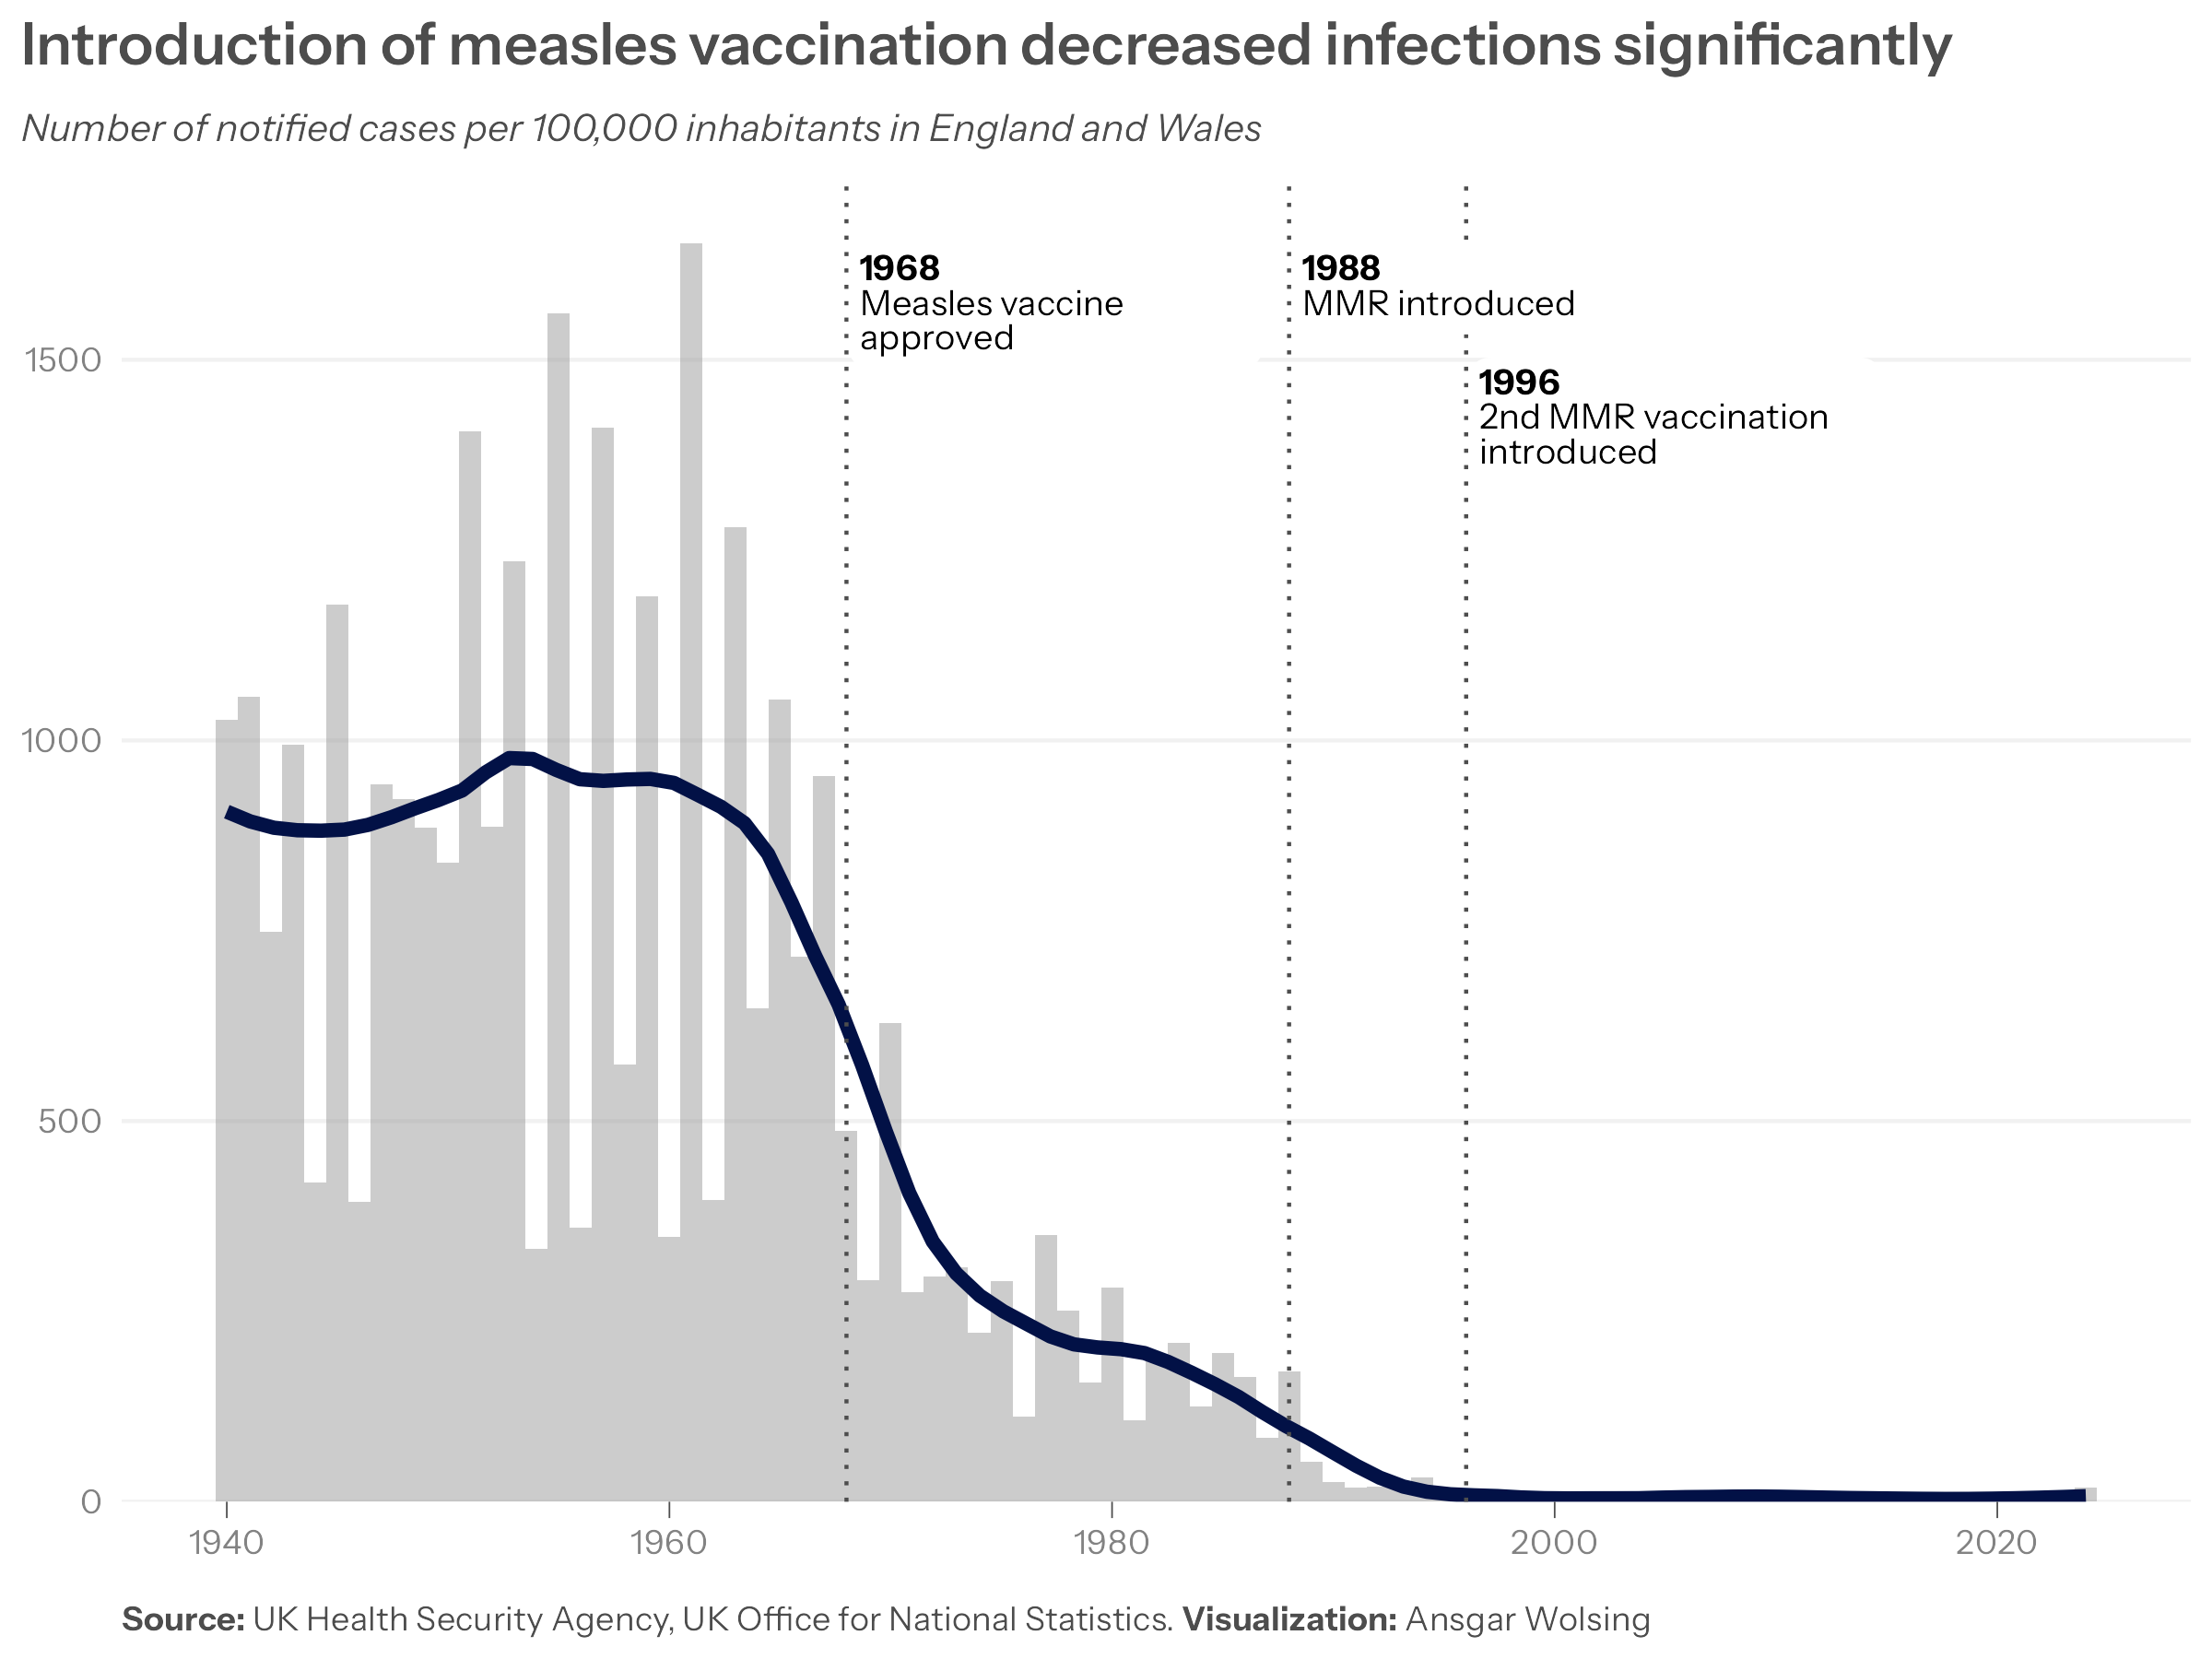

Generate this figure with R:
library(tidyverse)
library(ggtext)
library(readxl)
library(rvest)
library(here)

#' Source: 
#' Measle cases & deaths: 
#' https://www.gov.uk/government/publications/measles-historic-confirmed-cases-notifications-and-deaths/measles-historic-confirmed-cases-notifications-and-deaths#measles-notifications-and-deaths-in-england-and-wales-1940-to-2025
#' 
#' Timeline:
#' https://assets.publishing.service.gov.uk/media/69dcf3806b695d635c34dccc/UKHSA_Green_Book_on_Measles_2_4_26.pdf
#' 
#' Population figures England & Wales: 
#' https://www.ons.gov.uk/peoplepopulationandcommunity/populationandmigration/populationestimates/datasets/populationestimatesforukenglandandwalesscotlandandnorthernireland

url_pop <- "https://www.ons.gov.uk/file?uri=/peoplepopulationandcommunity/populationandmigration/populationestimates/datasets/populationestimatesforukenglandandwalesscotlandandnorthernireland/ukpopulationestimates1838to2024/ukpopulationestimates18382024.xlsx"
filepath_pop <- here("2026", "16", "ukpopulationestimates.xlsx")
download.file(url_pop, filepath_pop)

df_pop <- read_xlsx(filepath_pop, sheet = "Table 7", skip = 1, .name_repair = janitor::make_clean_names)
df_pop <- df_pop |> 
  mutate(year = as.integer(str_extract(year, "\\d{4}")))

# Measles data scraping
url_measles <- "https://www.gov.uk/government/publications/measles-historic-confirmed-cases-notifications-and-deaths/measles-historic-confirmed-cases-notifications-and-deaths#measles-notifications-and-deaths-in-england-and-wales-1940-to-2025"
page_measles <- read_html(url_measles)

df_measles <- page_measles |> 
  html_node(css = "#contents table:nth-child(28)") |> 
  html_table(header = TRUE) |> 
  janitor::clean_names() |> 
  select(-c(4:7)) |> 
  mutate(
    across(c(notifications, total_deaths),
      function(x) {
        no_comma <- str_remove(x, ",")
        only_digits <- str_extract(no_comma, "\\d+")
        as.integer(only_digits)
      }
    )
  )
glimpse(df_measles)


# Calculate cases/deaths relative to population
df_prep <- df_measles |> 
  inner_join(df_pop, by = join_by(year)) |> 
  select(-c(males, females)) |> 
  rename(pop = persons) |> 
  mutate(
    across(
      c(notifications, total_deaths),
      function(x) x  / pop * 1e5,
      .names = "{col}_per_100k"
    )
  )

df_prep_long <- df_prep |> 
  select(year, ends_with("_per_100k")) |> 
  pivot_longer(cols = -year, names_to = "metric") |> 
  mutate(
    metric = str_replace_all(metric, "_", " "),
    metric = str_to_sentence(metric)
  )


df_annotations <- tibble(
  year = c(1968, 1988, 1996),
  y = c(rep(max(df_prep$notifications_per_100k), 2), 
        max(df_prep$notifications_per_100k) - 150),
  label = c(
    "**1968**<br>Measles vaccine approved",
    "**1988**<br>MMR introduced",
    "**1996**<br>2nd MMR vaccination introduced"
  )
)

df_prep |> 
  ggplot(aes(year, notifications_per_100k)) +
  geom_col(fill = "grey60", alpha = 0.5, width = 1) +
  geom_smooth(
    span = 0.3, se = FALSE, col = "#021146",
    linewidth = 1.75
  ) +
  # geom_point(size = 0.5, col = "grey60") +
  geom_vline(
    data = df_annotations,
    aes(xintercept = year),
    linetype = "dotted"
  ) +
  geom_textbox(
    data = df_annotations,
    aes(y = y, label = label),
    width = 0.2, fill = "white", box.size = 0,
    family = "Instrument Sans", size = 3.25,
    lineheight = 0.9, hjust = 0, vjust = 1, nudge_x = 0.1,
    box.padding = unit(1, "mm")
  ) +
  scale_y_continuous(expand = expansion(mult = c(0, 0.05))) +
  labs(
    title = "Introduction of measles vaccination decreased infections significantly",
    subtitle = "*Number of notified cases per 100,000 inhabitants in England and Wales*",
    caption = "**Source:** UK Health Security Agency, UK Office for National Statistics.
      **Visualization:** Ansgar Wolsing"
  ) +
  theme_minimal(
    base_family = "Instrument Sans", paper = "white",
    ink = "grey30") +
  theme(
    panel.grid.major.x = element_blank(),
    panel.grid.minor.x = element_blank(),
    panel.grid.minor.y = element_blank(),
    plot.title = element_text(
      family = "Instrument Sans SemiBold", size = rel(1.4)),
    plot.title.position = "plot",
    plot.subtitle = element_textbox(
      width = 1, margin = margin(t = 4, b = 8),
      lineheight = 1.4, size = rel(0.9)),
    plot.caption =  element_markdown(
      hjust = 0, lineheight = 1.1, size = rel(0.8),
      margin = margin(t = 10)),
    strip.text = element_text(
      family = "Instrument Sans", size = rel(1.2), hjust = 0),
    axis.title = element_blank(),
    axis.text.x = element_text(vjust = 2),
    axis.ticks.x = element_line(linewidth = 0.2),
    axis.ticks.length.x = unit(1.5, "mm")
  )
ggsave(here("2026", "16", "16-causation.png"), width = 8, height = 6)
